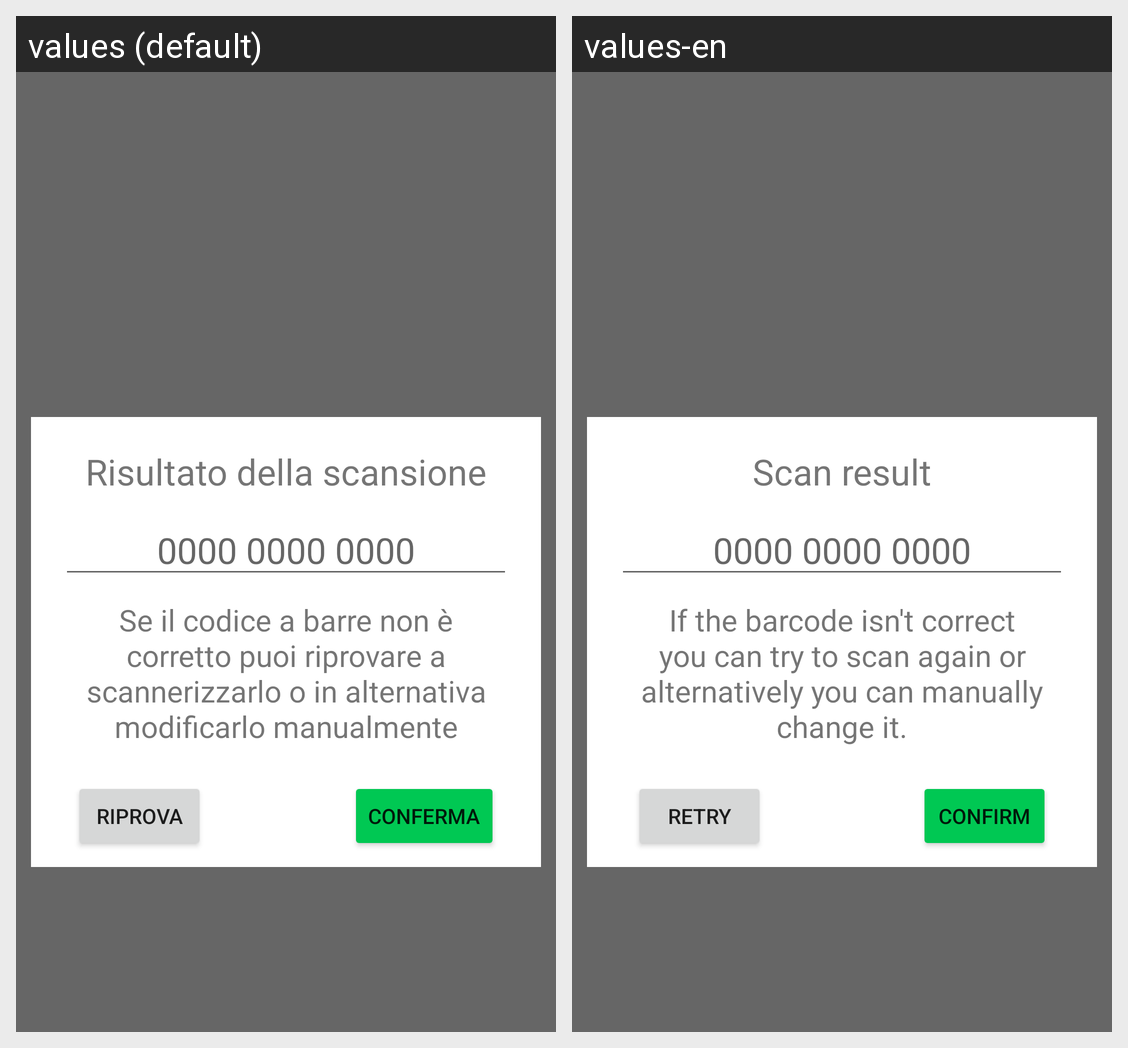

Locale-by-locale string values for the Android screen shown in this grid:
Android screen res/layout/fragment_scan_result.xml rendered under 2 locales, left to right: values (default), values-en. Device: Nexus 5 (rendered at 1080×1920; each locale shown at half size, 540×960, under a caption strip naming it); theme Theme.SmartPantry.
Strings drawn on this screen, with the default value and each locale's value (text and hints the layout hard-codes, and strings that could not be matched under every locale, appear in the picture but are not listed):

scanResultTitleText
  values: Risultato della scansione
  values-en: Scan result

barcodeHint
  values: 0000 0000 0000
  values-en: 0000 0000 0000  [not translated; the default value is used]

scanResultDescrText
  values: Se il codice a barre non è corretto puoi riprovare a scannerizzarlo o in alternativa modificarlo manualmente
  values-en: If the barcode isn't correct you can try to scan again or alternatively you can manually change it.

retryBtnText
  values: Riprova
  values-en: Retry

confirmBtnText
  values: Conferma
  values-en: Confirm
